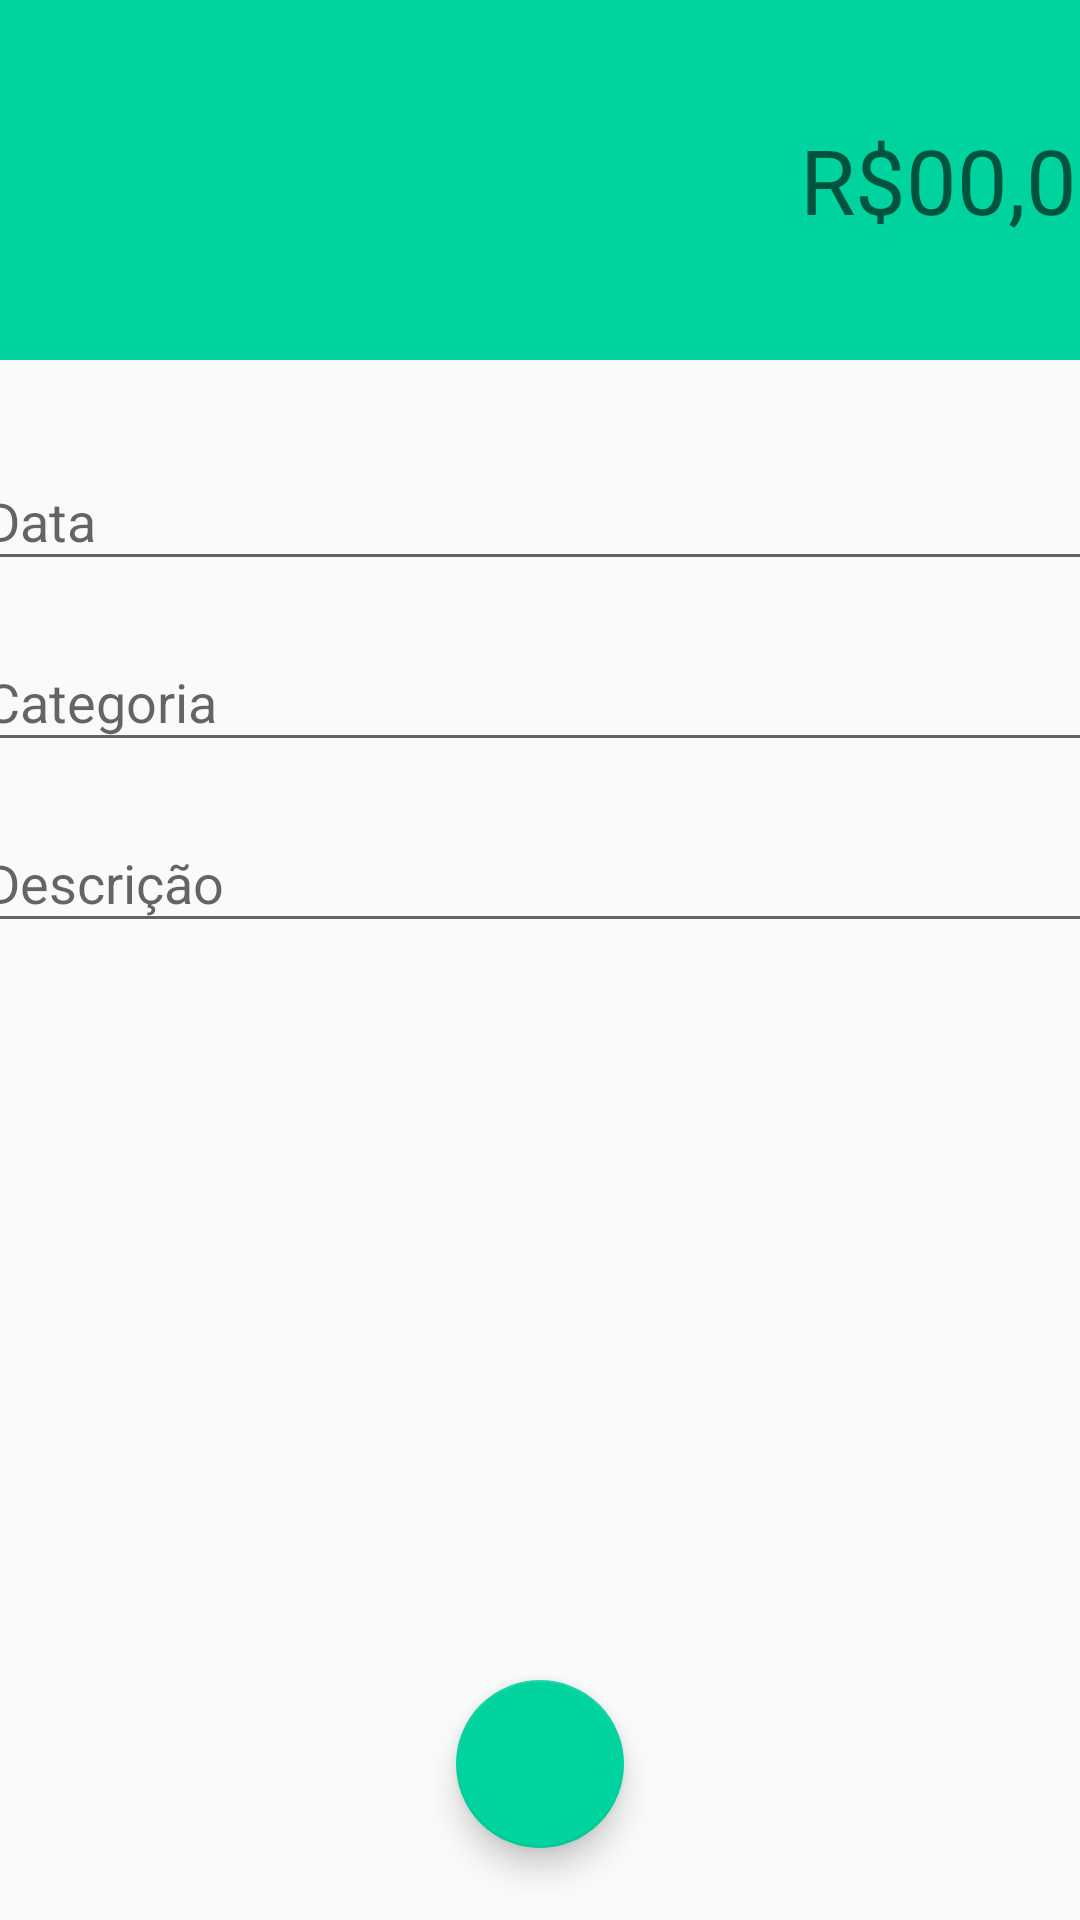

This screen was rendered from an Android layout file. Write that file and the resources it references.
<!-- AndroidManifest.xml: activity theme receitaTheme -->
<!-- res/layout/activity_receitas.xml -->
<?xml version="1.0" encoding="utf-8"?>
<androidx.constraintlayout.widget.ConstraintLayout xmlns:android="http://schemas.android.com/apk/res/android"
    xmlns:app="http://schemas.android.com/apk/res-auto"
    xmlns:tools="http://schemas.android.com/tools"
    android:layout_width="match_parent"
    android:layout_height="match_parent"
    tools:context=".activity.ReceitasActivity">

    <LinearLayout
        android:id="@+id/linearLayout2"
        android:layout_width="411dp"
        android:layout_height="120dp"
        android:background="@color/colorAccentReceita"
        android:gravity="center"
        android:orientation="vertical"
        android:padding="10dp"
        app:layout_constraintEnd_toEndOf="parent"
        app:layout_constraintStart_toStartOf="parent"
        app:layout_constraintTop_toTopOf="parent">

        <EditText
            android:id="@+id/editValor"
            android:layout_width="match_parent"
            android:layout_height="wrap_content"
            android:background="@android:color/transparent"
            android:ems="10"
            android:hint="R$00,00"
            android:inputType="numberDecimal"
            android:textAlignment="textEnd"
            android:textSize="30sp" />
    </LinearLayout>

    <com.google.android.material.textfield.TextInputLayout
        android:id="@+id/textInputLayout5"
        android:layout_width="379dp"
        android:layout_height="wrap_content"
        android:layout_marginBottom="8dp"
        app:layout_constraintBottom_toTopOf="@+id/textInputLayout4"
        app:layout_constraintEnd_toEndOf="parent"
        app:layout_constraintHorizontal_bias="0.5"
        app:layout_constraintStart_toStartOf="parent"
        app:layout_constraintTop_toBottomOf="@+id/linearLayout2"
        app:layout_constraintVertical_bias="0.08"
        app:layout_constraintVertical_chainStyle="packed">

        <com.google.android.material.textfield.TextInputEditText
            android:id="@+id/editData"
            android:layout_width="match_parent"
            android:layout_height="wrap_content"
            android:hint="Data" />
    </com.google.android.material.textfield.TextInputLayout>

    <com.google.android.material.textfield.TextInputLayout
        android:id="@+id/textInputLayout4"
        android:layout_width="379dp"
        android:layout_height="wrap_content"
        app:layout_constraintBottom_toTopOf="@+id/textInputLayout6"
        app:layout_constraintEnd_toEndOf="parent"
        app:layout_constraintHorizontal_bias="0.5"
        app:layout_constraintStart_toStartOf="parent"
        app:layout_constraintTop_toBottomOf="@+id/textInputLayout5">

        <com.google.android.material.textfield.TextInputEditText
            android:id="@+id/editCategoria"
            android:layout_width="match_parent"
            android:layout_height="wrap_content"
            android:hint="Categoria" />
    </com.google.android.material.textfield.TextInputLayout>

    <com.google.android.material.textfield.TextInputLayout
        android:id="@+id/textInputLayout6"
        android:layout_width="379dp"
        android:layout_height="wrap_content"
        android:layout_marginTop="8dp"
        app:layout_constraintBottom_toTopOf="@+id/fabSalvar"
        app:layout_constraintEnd_toEndOf="parent"
        app:layout_constraintHorizontal_bias="0.5"
        app:layout_constraintStart_toStartOf="parent"
        app:layout_constraintTop_toBottomOf="@+id/textInputLayout4">

        <com.google.android.material.textfield.TextInputEditText
            android:id="@+id/editDescricao"
            android:layout_width="match_parent"
            android:layout_height="wrap_content"
            android:hint="Descrição" />
    </com.google.android.material.textfield.TextInputLayout>

    <com.google.android.material.floatingactionbutton.FloatingActionButton
        android:id="@+id/fabSalvar"
        android:layout_width="wrap_content"
        android:layout_height="wrap_content"
        android:layout_marginBottom="24dp"
        android:clickable="true"
        android:onClick="salvarReceita"
        app:layout_constraintBottom_toBottomOf="parent"
        app:layout_constraintEnd_toEndOf="parent"
        app:layout_constraintStart_toStartOf="parent"
        app:srcCompat="@drawable/fab_add" />

</androidx.constraintlayout.widget.ConstraintLayout>
<!-- resources referenced by this layout -->
<resources>
  <color name="colorAccentReceita">#00D39E</color>
  <style name="receitaTheme" parent="Theme.AppCompat.Light.NoActionBar">
          <item name="windowActionBar">false</item>
          <item name="windowNoTitle">true</item>
          <item name="colorPrimary">@color/colorPrimaryReceita</item>
          <item name="colorPrimaryDark">@color/colorPrimaryDarkReceita</item>
          <item name="colorAccent">@color/colorAccentReceita</item>=
  
  
      </style>
  <color name="colorPrimaryReceita">#00D39E</color>
  <color name="colorPrimaryDarkReceita">#00BE8B</color>
</resources>
